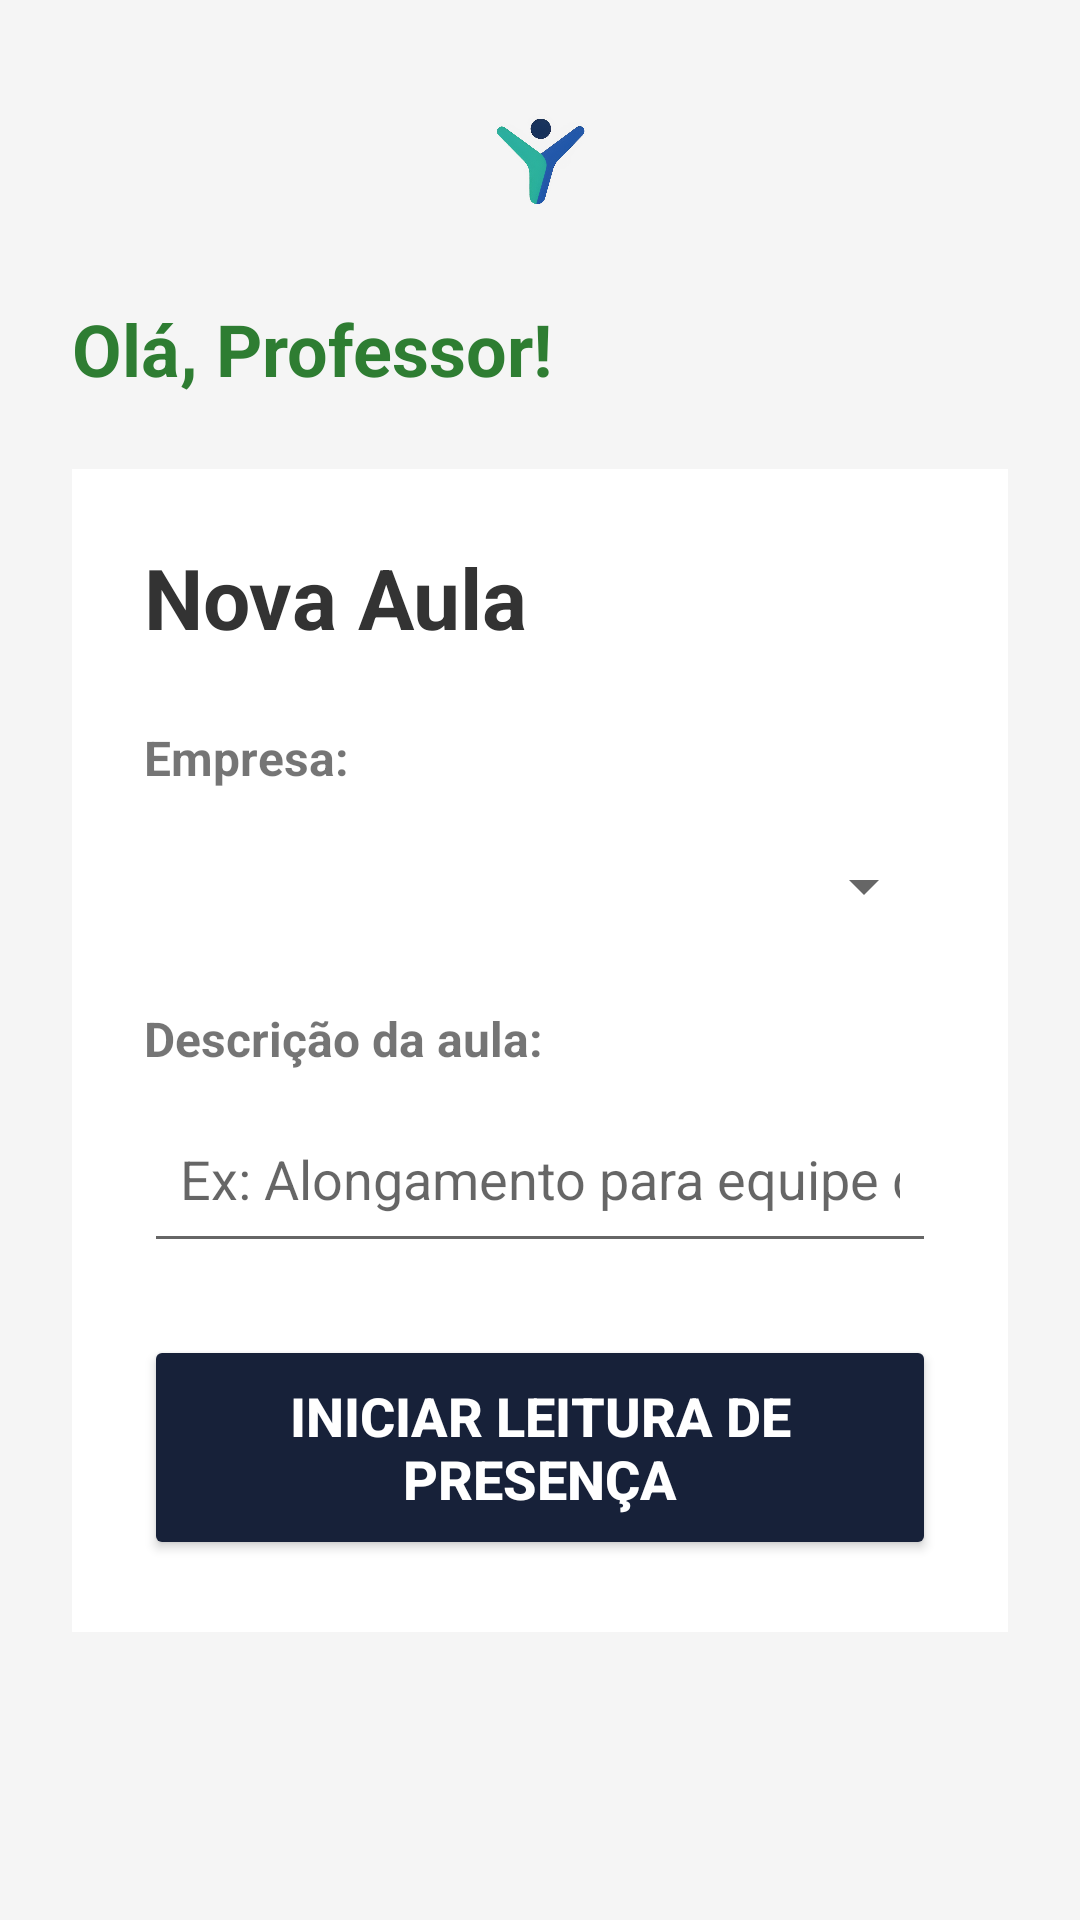

Write the Android layout XML for this screen, with the resource values it uses.
<!-- AndroidManifest.xml: application theme Theme.AppCompat.Light -->
<!-- res/layout/activity_main.xml -->
<?xml version="1.0" encoding="utf-8"?>
<ScrollView xmlns:android="http://schemas.android.com/apk/res/android"
    xmlns:tools="http://schemas.android.com/tools"
    android:layout_width="match_parent"
    android:layout_height="match_parent"
    android:fillViewport="true"
    android:background="#f5f5f5">

    <LinearLayout
        android:layout_width="match_parent"
        android:layout_height="wrap_content"
        android:orientation="vertical"
        android:padding="24dp"
        tools:context=".MainActivity">


        <ImageView
            android:layout_width="180dp"
            android:layout_height="60dp"
            android:src="@drawable/logo_empresa1"
            android:scaleType="centerInside"
            android:layout_gravity="center"
            android:layout_marginBottom="16dp" />
        
        <TextView
            android:id="@+id/textViewBemVindo"
            android:layout_width="wrap_content"
            android:layout_height="wrap_content"
            android:text="Olá, Professor!"
            android:textSize="24sp"
            android:textStyle="bold"
            android:textColor="#2E7D32"
            android:layout_marginBottom="24dp" />

        

        
        <LinearLayout
            android:id="@+id/layoutCriacaoAula"
            android:layout_width="match_parent"
            android:layout_height="wrap_content"
            android:background="#ffffff"
            android:orientation="vertical"
            android:padding="24dp"
            android:visibility="visible">

            <TextView
                android:layout_width="wrap_content"
                android:layout_height="wrap_content"
                android:layout_marginBottom="24dp"
                android:text="Nova Aula"
                android:textColor="#333333"
                android:textSize="28sp"
                android:textStyle="bold" />

            
            <TextView
                android:layout_width="wrap_content"
                android:layout_height="wrap_content"
                android:layout_marginBottom="8dp"
                android:text="Empresa:"
                android:textSize="16sp"
                android:textStyle="bold" />

            <Spinner
                android:id="@+id/spinnerEmpresa"
                android:layout_width="match_parent"
                android:layout_height="48dp"
                android:layout_marginBottom="16dp" />

            
            <TextView
                android:layout_width="wrap_content"
                android:layout_height="wrap_content"
                android:layout_marginBottom="8dp"
                android:text="Descrição da aula:"
                android:textSize="16sp"
                android:textStyle="bold" />

            <EditText
                android:id="@+id/editTextDescricaoAula"
                android:layout_width="match_parent"
                android:layout_height="56dp"
                android:layout_marginBottom="24dp"
                android:hint="Ex: Alongamento para equipe de TI"
                android:inputType="textCapSentences"
                android:padding="12dp" />

            
            <Button
                android:id="@+id/buttonIniciarLeitura"
                android:layout_width="match_parent"
                android:layout_height="75dp"
                android:backgroundTint="#172139"
                android:text="Iniciar Leitura de Presença"
                android:textColor="#FFFFFF"
                android:textSize="18sp"
                android:textStyle="bold" />

        </LinearLayout>

        <LinearLayout
            android:id="@+id/layoutLeitura"
            android:layout_width="match_parent"
            android:layout_height="wrap_content"
            android:orientation="vertical"
            android:background="#ffffff"
            android:padding="24dp"
            android:gravity="center_horizontal"
            android:visibility="gone">

            
            <TextView
                android:id="@+id/textViewDescricaoAtual"
                android:layout_width="wrap_content"
                android:layout_height="wrap_content"
                android:textAlignment="center"
                android:textSize="20sp"
                android:textStyle="bold"
                android:textColor="#2E7D32"
                android:layout_marginBottom="24dp"
                android:text="Aula em andamento" />

            
            <LinearLayout
                android:layout_width="match_parent"
                android:layout_height="wrap_content"
                android:orientation="vertical"
                android:padding="16dp"
                android:gravity="center"
                android:background="#E8F5E8"
                android:layout_marginBottom="24dp">

                <TextView
                    android:layout_width="wrap_content"
                    android:layout_height="wrap_content"
                    android:text="📱"
                    android:textSize="32sp"
                    android:layout_marginBottom="8dp" />

                <TextView
                    android:layout_width="wrap_content"
                    android:layout_height="wrap_content"
                    android:text="Aproxime o crachá NFC"
                    android:textSize="18sp"
                    android:textStyle="bold"
                    android:textColor="#2E7D32" />

                <TextView
                    android:layout_width="wrap_content"
                    android:layout_height="wrap_content"
                    android:text="para registrar presença"
                    android:textSize="16sp"
                    android:textColor="#666666" />

            </LinearLayout>

            
            <TextView
                android:id="@+id/textViewContador"
                android:layout_width="wrap_content"
                android:layout_height="wrap_content"
                android:text="0"
                android:textSize="64sp"
                android:textStyle="bold"
                android:textColor="#2E7D32"
                android:layout_marginBottom="8dp" />

            <TextView
                android:layout_width="wrap_content"
                android:layout_height="wrap_content"
                android:text="participantes registrados"
                android:textSize="18sp"
                android:textColor="#666666"
                android:layout_marginBottom="24dp" />

            
            <ScrollView
                android:layout_width="match_parent"
                android:layout_height="200dp"
                android:background="#F8F8F8"
                android:padding="16dp"
                android:layout_marginBottom="24dp">

                <TextView
                    android:id="@+id/textViewListaIds"
                    android:layout_width="match_parent"
                    android:layout_height="wrap_content"
                    android:text="IDs Registrados:\nNenhum participante registrado ainda."
                    android:textSize="14sp"
                    android:fontFamily="monospace"
                    android:textColor="#333333" />

            </ScrollView>

            
            <Button
                android:id="@+id/buttonEncerrarEnviar"
                android:layout_width="match_parent"
                android:layout_height="56dp"
                android:text="Encerrar e Enviar Dados"
                android:textSize="18sp"
                android:textStyle="bold"
                android:backgroundTint="#172139"
                android:textColor="#FFFFFF"/>
            
            <Button
                android:id="@+id/buttonAbortarAula"
                android:layout_width="match_parent"
                android:layout_height="wrap_content"
                android:layout_marginTop="8dp"
                android:backgroundTint="#FF5722"
                android:text="❌ Abortar Aula"
                android:textColor="@android:color/white"
                android:textSize="16sp"
                android:textStyle="bold" />


        </LinearLayout>

    </LinearLayout>

</ScrollView>
<!-- resources referenced by this layout -->
<resources>
  <!-- drawable logo_empresa1: png bitmap (drawable, 246653 bytes) -->
</resources>
